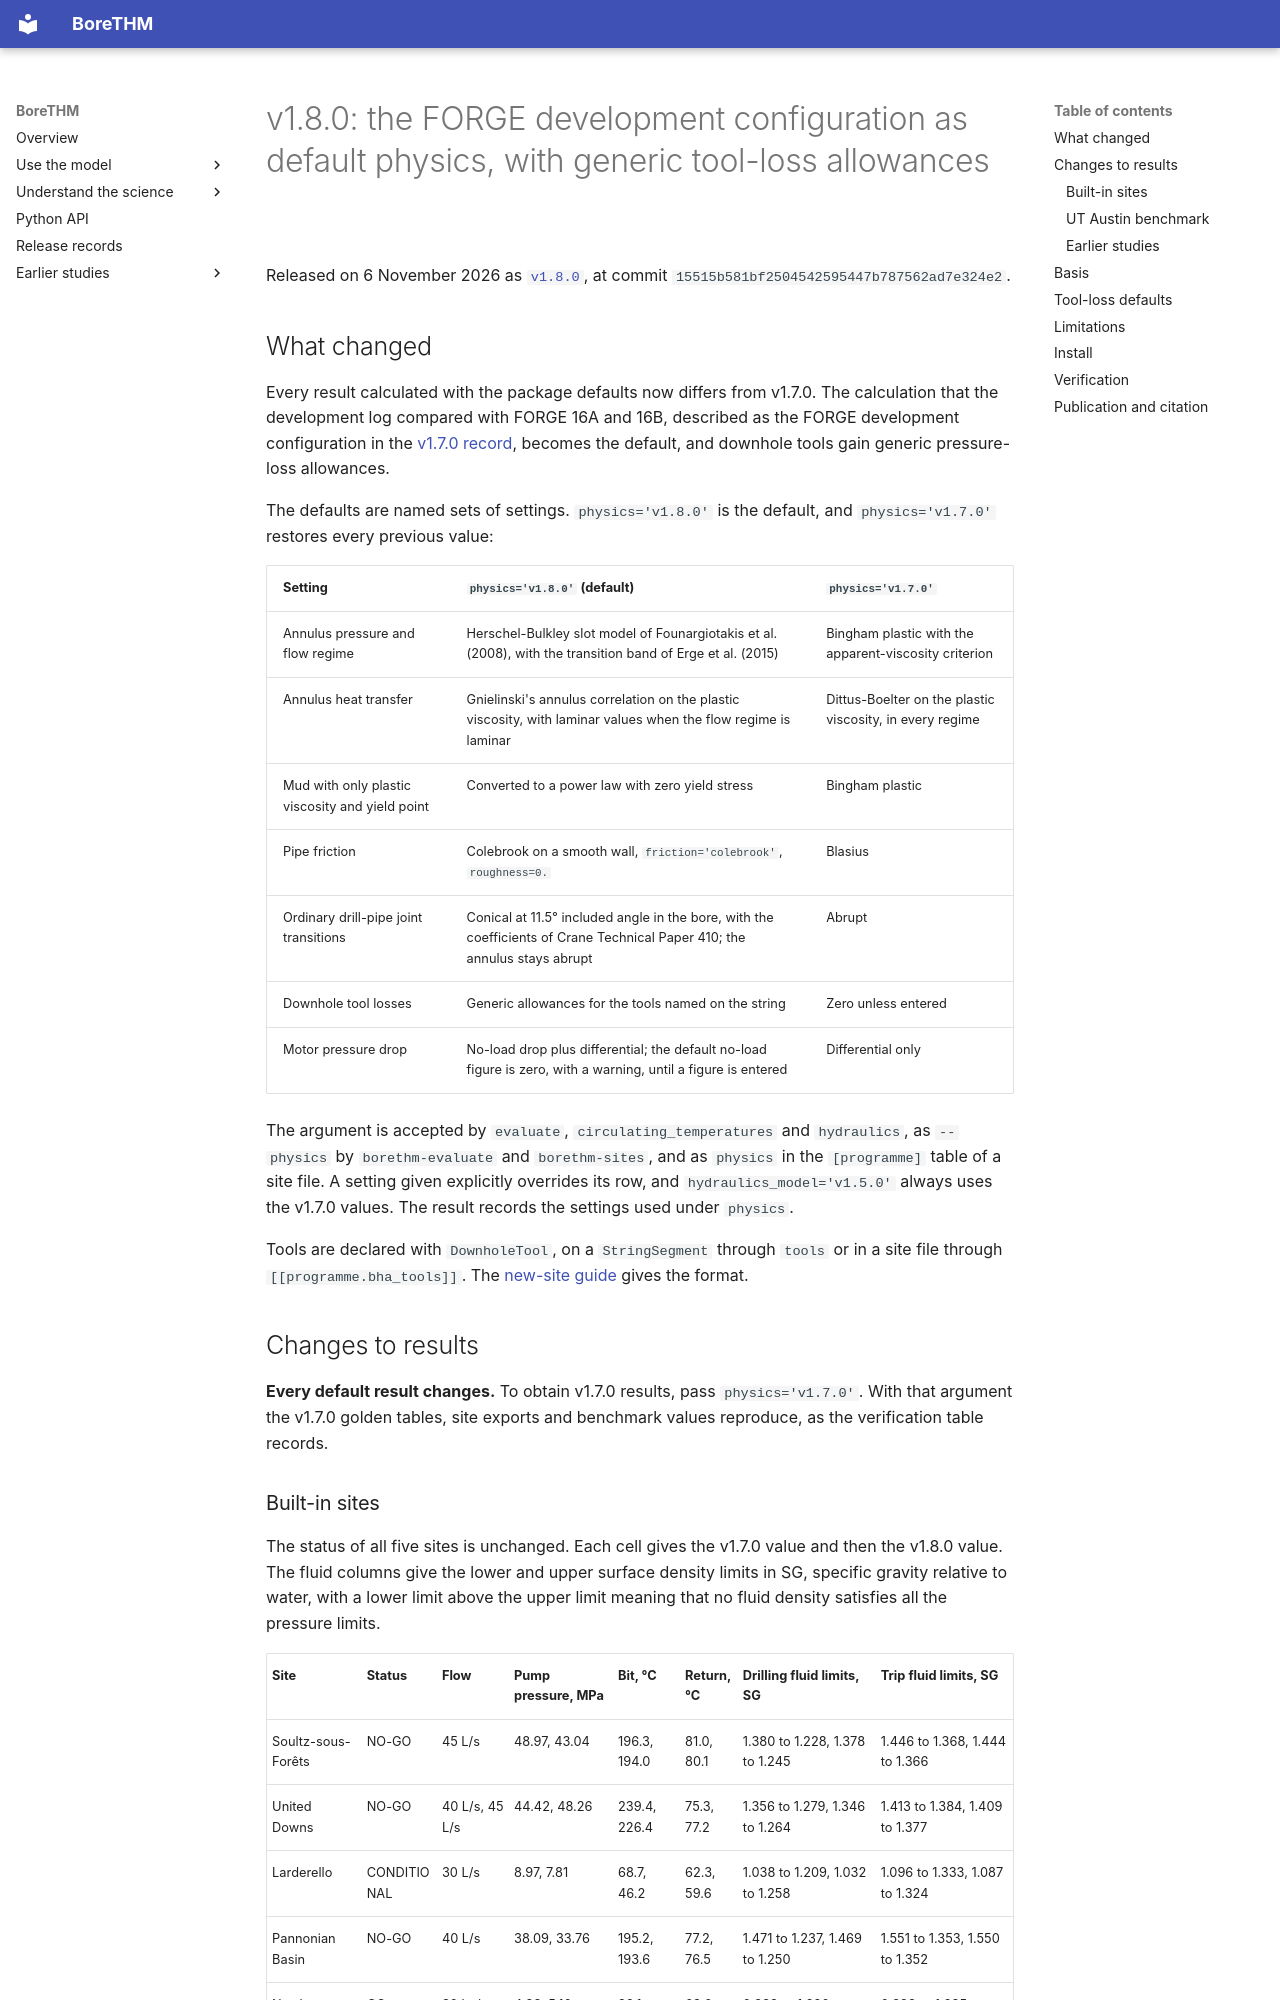

repository: ldocallaghan/BoreTHM · page: releases/v1.8.0/index.html · generator: mkdocs

# v1.8.0: the FORGE development configuration as default physics, with generic tool-loss allowances

Released on 6 November 2026 as [`v1.8.0`](https://github.com/ldocallaghan/BoreTHM/releases/tag/v1.8.0), at commit `15515b581bf2504542595447b787562ad7e324e2`.

## What changed

Every result calculated with the package defaults now differs from v1.7.0. The calculation that the development log compared with FORGE 16A and 16B, described as the FORGE development configuration in the [v1.7.0 record](v1.7.0.md), becomes the default, and downhole tools gain generic pressure-loss allowances.

The defaults are named sets of settings. `physics='v1.8.0'` is the default, and `physics='v1.7.0'` restores every previous value:

| Setting | `physics='v1.8.0'` (default) | `physics='v1.7.0'` |
|---|---|---|
| Annulus pressure and flow regime | Herschel-Bulkley slot model of Founargiotakis et al. (2008), with the transition band of Erge et al. (2015) | Bingham plastic with the apparent-viscosity criterion |
| Annulus heat transfer | Gnielinski's annulus correlation on the plastic viscosity, with laminar values when the flow regime is laminar | Dittus-Boelter on the plastic viscosity, in every regime |
| Mud with only plastic viscosity and yield point | Converted to a power law with zero yield stress | Bingham plastic |
| Pipe friction | Colebrook on a smooth wall, `friction='colebrook'`, `roughness=0.` | Blasius |
| Ordinary drill-pipe joint transitions | Conical at 11.5° included angle in the bore, with the coefficients of Crane Technical Paper 410; the annulus stays abrupt | Abrupt |
| Downhole tool losses | Generic allowances for the tools named on the string | Zero unless entered |
| Motor pressure drop | No-load drop plus differential; the default no-load figure is zero, with a warning, until a figure is entered | Differential only |

The argument is accepted by `evaluate`, `circulating_temperatures` and `hydraulics`, as `--physics` by `borethm-evaluate` and `borethm-sites`, and as `physics` in the `[programme]` table of a site file. A setting given explicitly overrides its row, and `hydraulics_model='v1.5.0'` always uses the v1.7.0 values. The result records the settings used under `physics`.

Tools are declared with `DownholeTool`, on a `StringSegment` through `tools` or in a site file through `[[programme.bha_tools]]`. The [new-site guide](../guides/new-site.md#default-physics-and-downhole-tools) gives the format.

## Changes to results

**Every default result changes.** To obtain v1.7.0 results, pass `physics='v1.7.0'`. With that argument the v1.7.0 golden tables, site exports and benchmark values reproduce, as the verification table records.
